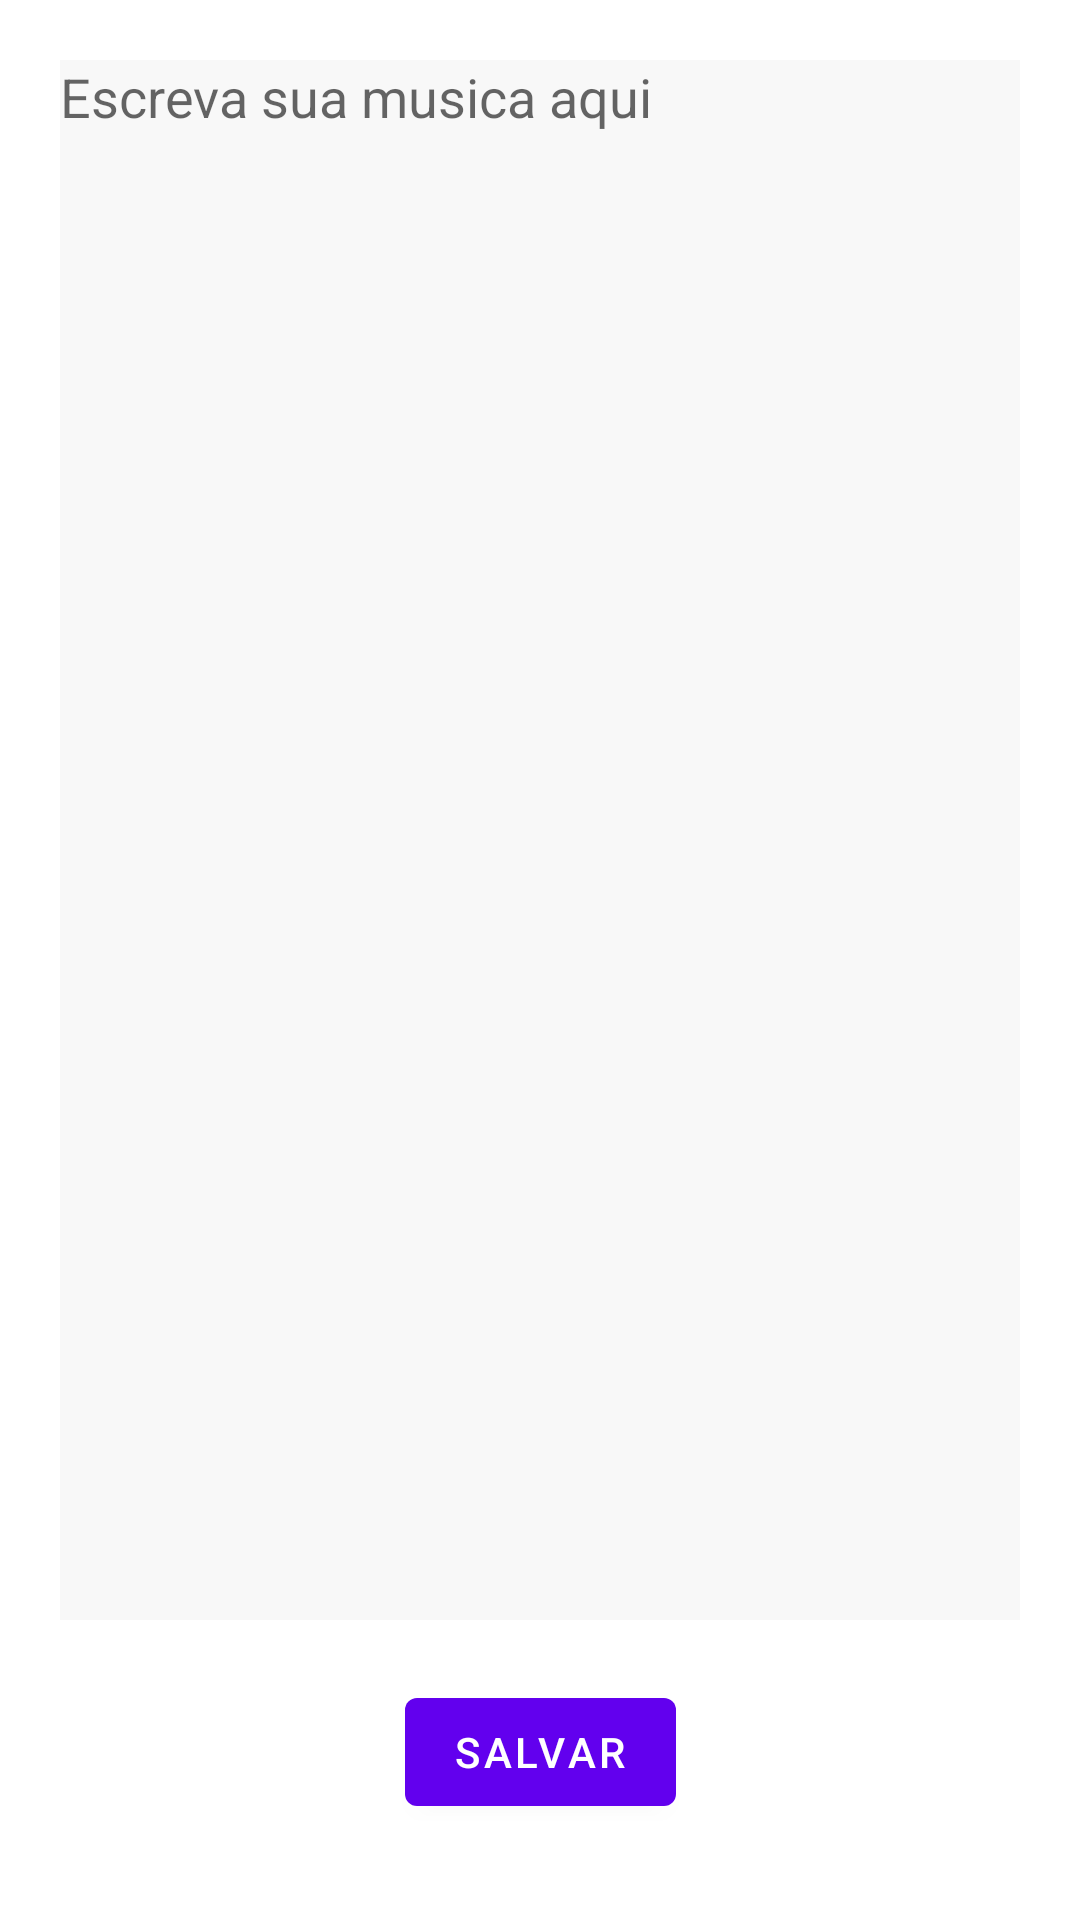

This screen was rendered from an Android layout file. Write that file and the resources it references.
<!-- AndroidManifest.xml: application theme Theme.TestCifraMusic -->
<!-- res/layout/fragment_first.xml -->
<?xml version="1.0" encoding="utf-8"?>
<androidx.constraintlayout.widget.ConstraintLayout xmlns:android="http://schemas.android.com/apk/res/android"
    xmlns:app="http://schemas.android.com/apk/res-auto"
    xmlns:tools="http://schemas.android.com/tools"
    android:layout_width="match_parent"
    android:layout_height="match_parent"
    tools:context=".FirstFragment">


    <EditText
        android:id="@+id/editTextMusic"
        android:layout_width="match_parent"
        android:layout_height="0dp"
        android:layout_margin="20dp"
        android:ems="10"
        android:gravity="start|top"
        android:background="#F8F8F8"
        android:hint="Escreva sua musica aqui"
        android:inputType="textMultiLine"
        app:layout_constraintBottom_toTopOf="@+id/button"
        app:layout_constraintEnd_toEndOf="parent"
        app:layout_constraintStart_toStartOf="parent"
        app:layout_constraintTop_toTopOf="parent" />

    <Button
        android:id="@+id/button"
        android:layout_width="wrap_content"
        android:layout_height="wrap_content"
        android:layout_marginBottom="32dp"
        android:text="Salvar"
        app:layout_constraintBottom_toBottomOf="parent"
        app:layout_constraintEnd_toEndOf="parent"
        app:layout_constraintStart_toStartOf="parent" />

</androidx.constraintlayout.widget.ConstraintLayout>
<!-- resources referenced by this layout -->
<resources>
  <style name="Theme.TestCifraMusic" parent="Theme.MaterialComponents.DayNight.DarkActionBar">
          
          <item name="colorPrimary">@color/purple_500</item>
          <item name="colorPrimaryVariant">@color/purple_700</item>
          <item name="colorOnPrimary">@color/white</item>
          
          <item name="colorSecondary">@color/teal_200</item>
          <item name="colorSecondaryVariant">@color/teal_700</item>
          <item name="colorOnSecondary">@color/black</item>
          
          <item name="android:statusBarColor" tools:targetApi="l">?attr/colorPrimaryVariant</item>
          
      </style>
  <color name="purple_500">#FF6200EE</color>
  <color name="purple_700">#FF3700B3</color>
  <color name="white">#FFFFFFFF</color>
  <color name="teal_200">#FF03DAC5</color>
  <color name="teal_700">#FF018786</color>
  <color name="black">#FF000000</color>
</resources>
